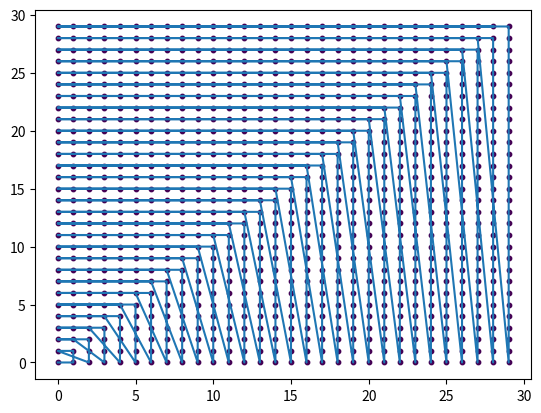

Write Python code to recreate this figure.
from typing import Generator, TypeVar, Generic, Tuple, List
import itertools

import numpy as np
import matplotlib.pyplot as plt
from mpl_toolkits.mplot3d import Axes3D
import seaborn as sns

V = TypeVar('V')


class GenCacher(Generic[V]):
    """
    Wrapper around a generator that stores the already sampled values and allows indexing.
    """

    def __init__(self, generator: Generator[V, None, None]):
        self._g = generator
        self._cache = []
        self._is_exhausted = False
        _ = self[0]

    def is_exhausted(self) -> bool:
        return self._is_exhausted

    def get_cache_len(self) -> int:
        return len(self._cache)

    def fill_cache(self, level: int):
        while not self.is_exhausted() and level >= self.get_cache_len():
            # while len(self._cache) <= idx:
            try:
                self._cache.append(next(self._g))
            except StopIteration as _:
                self._is_exhausted = True

    def __getitem__(self, idx: int) -> V:
        self.fill_cache(idx)
        return self._cache[idx]


def get_combinations(level: int, lx: int, ly: int) -> Generator[Tuple, None, None]:
    if level < ly:
        for i in range(min(level, lx)):
            yield level, i
    if level < lx and level < ly:
        yield level, level
    if level < lx:
        for i in range(min(level, ly)):
            yield i, level


def product_two_gens(g1: GenCacher, g2: GenCacher) -> Generator:
    for level in itertools.count(0):
        print(f"Exploring level {level}")

    # while not g1.is_exhausted() or not g2.is_exhausted():
        g1.fill_cache(level)
        g2.fill_cache(level)
        for coord in get_combinations(level, g1.get_cache_len(), g2.get_cache_len()):
            yield coord

        if g1.is_exhausted() and g2.is_exhausted():
            return
        #     yield g1[coord[0]], g2[coord[1]]
        # if not g1.is_exhausted():
        #     l1 += 1
        # if not g2.is_exhausted():
        #     l2 += 1

    # l = 0
    # for level in itertools.count(0):
    #     level1 = min(level, g1.get_cache_len())
    #     level2 = min(level, g2.get_cache_len())
    #     for t in get_combinations(level1, level2):
    #         print(t)
    #         yield g1[t[0]], g2[t[1]]


def summations(sum_to: int, n=2) -> Generator[Tuple, None, None]:
    if n == 1:
        yield sum_to,
    else:
        for head in range(sum_to + 1):
            for tail in summations(sum_to - head, n - 1):
                yield (head,) + tail


def product(*gens):
    gens = list(map(GenCacher, gens))

    for distance in itertools.count(0):
        for idxs in get_combinations(gens):
            print(idxs)
            # res = tuple(gen[idx] for gen, idx in zip(gens, idxs))
            # yield res


if __name__ == '__main__':
    def finite_test_gen():
        for item in range(30):
            yield item


    # fig = plt.figure()
    # ax = fig.add_subplot(111, projection='3d')
    fig, ax = plt.subplots()

    xs, ys, zs = [], [], []
    for c in product_two_gens(GenCacher(finite_test_gen()), GenCacher(finite_test_gen())):
        # print(c)
        xs.append(c[0])
        ys.append(c[1])
        # zs.append(c[2])
        ax.scatter(c[0], c[1], s=10, c=1)
    # for l in range(20):
    #     for c in get_combinations(l, 12, 15):
    #         xs.append(c[0])
    #         ys.append(c[1])
    #         # zs.append(c[2])
    #         ax.scatter(c[0], c[1], s=l, c=l)
    #         ax.annotate(str(l), c)
    #         print(c)
            # ax.plot(xs=xs, ys=ys)
        # for t in summations(l, n=3):
        #     xs.append(t[0])
        #     ys.append(t[1])
        #     zs.append(t[2])
        #     ax.plot(xs=xs, ys=ys, zs=zs)
        #     print(t)
    ax.plot(xs, ys)
    fig.show()
